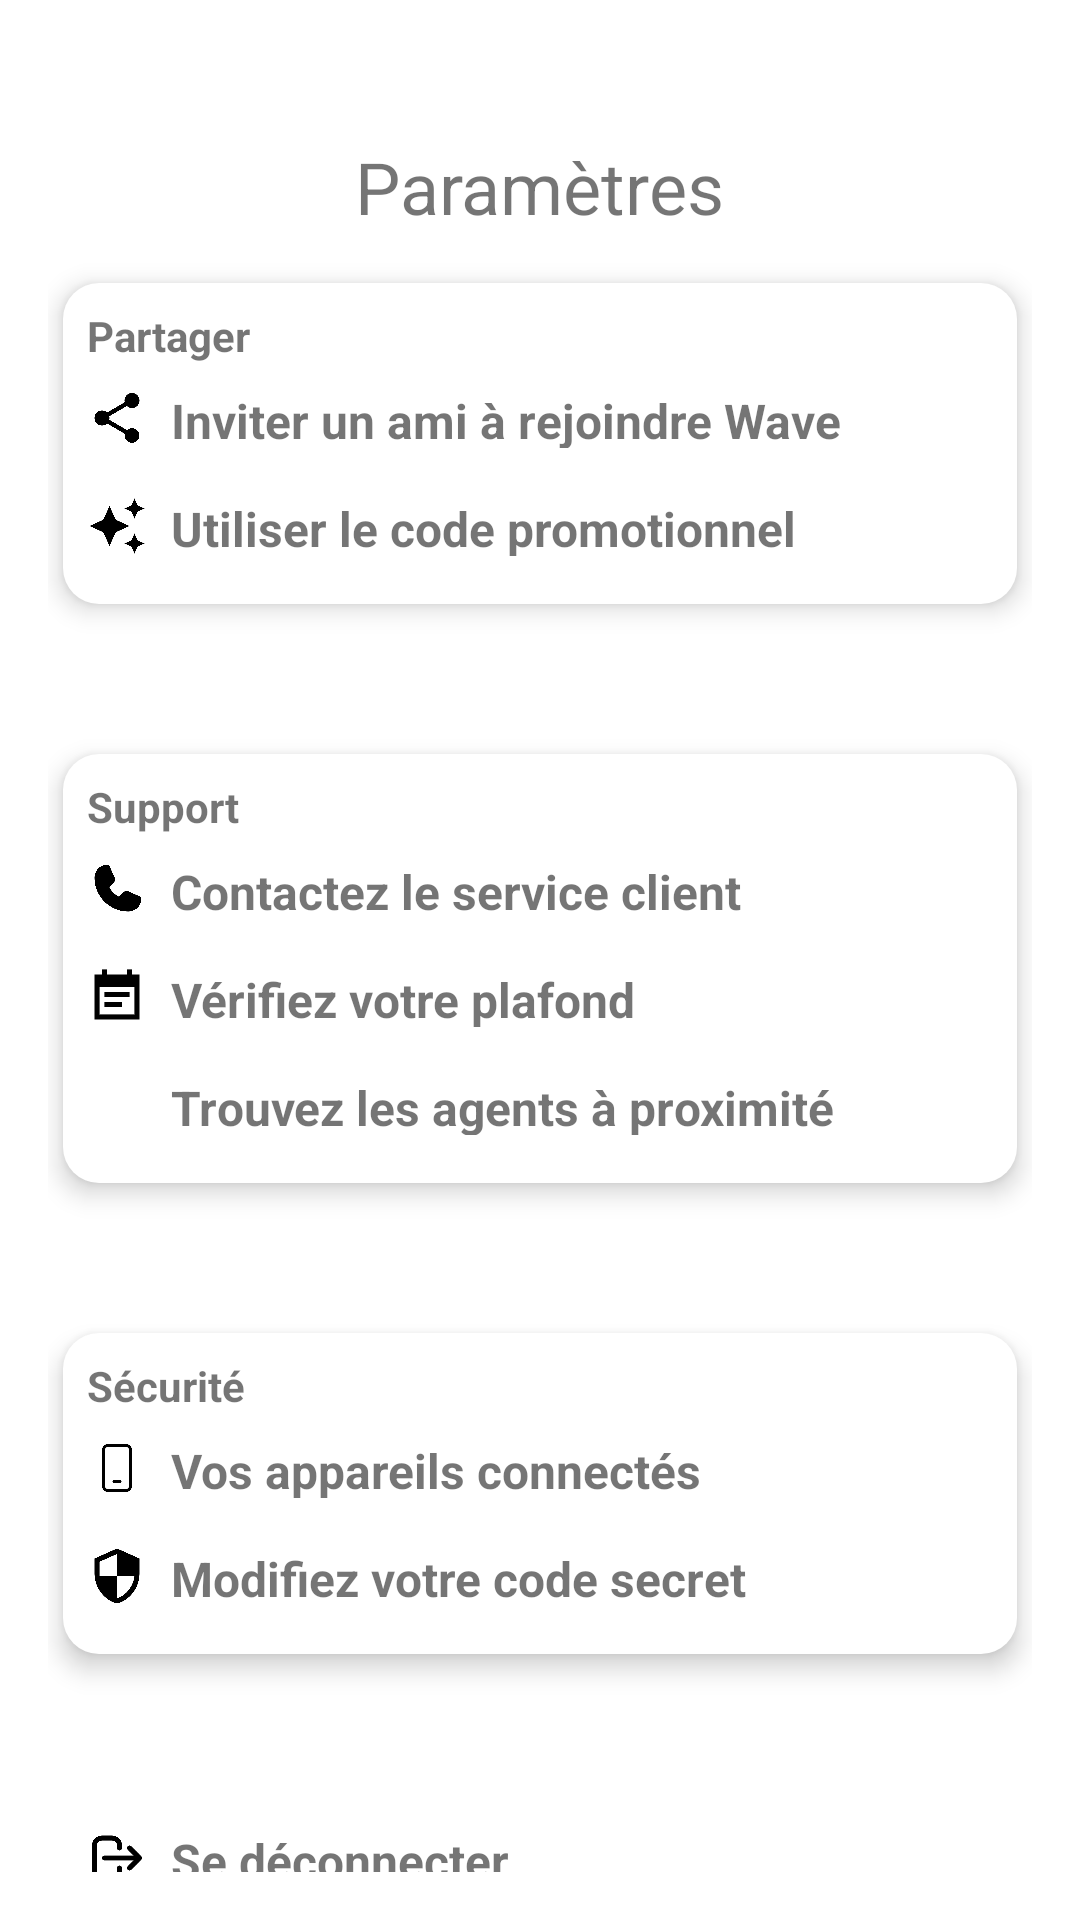

Write the Android layout XML for this screen, with the resource values it uses.
<!-- AndroidManifest.xml: activity theme Theme.Wave -->
<!-- res/layout/activity_settings.xml -->
<?xml version="1.0" encoding="utf-8"?>
<ScrollView xmlns:android="http://schemas.android.com/apk/res/android"
    android:layout_width="match_parent"
    android:layout_height="match_parent"
    android:padding="16dp">

    <LinearLayout
        android:layout_width="match_parent"
        android:layout_height="wrap_content"
        android:orientation="vertical">

        <TextView
            android:layout_width="wrap_content"
            android:layout_height="wrap_content"
            android:text="@string/param_tres"
            android:layout_marginTop="30dp"
            android:textSize="24sp"
            android:layout_gravity="center_horizontal"
            android:paddingBottom="16dp"/>

        <LinearLayout
            android:layout_width="match_parent"
            android:elevation="5dp"
            android:layout_marginStart="5dp"
            android:layout_marginEnd="5dp"
            android:layout_height="wrap_content"
            android:orientation="vertical"
            android:padding="8dp"
            android:layout_marginBottom="50dp"
            android:background="@drawable/rounded_corner_background">

            <TextView
                android:layout_width="wrap_content"
                android:layout_height="wrap_content"
                android:text="Partager"
                android:textStyle="bold"/>

            <LinearLayout
                android:layout_width="match_parent"
                android:layout_height="wrap_content"
                android:orientation="horizontal"
                android:paddingVertical="8dp">

                <ImageView
                    android:layout_width="20dp"
                    android:layout_height="20dp"
                    android:src="@drawable/share"/>

                <TextView
                    android:layout_width="wrap_content"
                    android:layout_height="20dp"
                    android:textSize="16sp"
                    android:textStyle="bold"
                    android:text="Inviter un ami à rejoindre Wave"
                    android:layout_gravity="center_vertical"
                    android:paddingStart="8dp"/>
            </LinearLayout>

            <LinearLayout
                android:layout_width="match_parent"
                android:layout_height="wrap_content"
                android:orientation="horizontal"
                android:paddingVertical="8dp">

                <ImageView
                    android:layout_width="20dp"
                    android:layout_height="20dp"
                    android:src="@drawable/promotion"/>

                <TextView
                    android:layout_width="wrap_content"
                    android:layout_height="20dp"
                    android:textSize="16sp"
                    android:textStyle="bold"
                    android:text="Utiliser le code promotionnel"
                    android:layout_gravity="center_vertical"
                    android:paddingStart="8dp"/>
            </LinearLayout>
        </LinearLayout>


        <LinearLayout
            android:layout_width="match_parent"
            android:layout_height="wrap_content"
            android:layout_marginStart="5dp"
            android:layout_marginEnd="5dp"
            android:orientation="vertical"
            android:padding="8dp"
            android:layout_marginBottom="50dp"
            android:elevation="5dp"
            android:background="@drawable/rounded_corner_background">

            <TextView
                android:layout_width="wrap_content"
                android:layout_height="wrap_content"
                android:text="Support"
                android:textStyle="bold"/>

            <LinearLayout
                android:layout_width="match_parent"
                android:layout_height="wrap_content"
                android:orientation="horizontal"
                android:paddingVertical="8dp">

                <ImageView
                    android:layout_width="20dp"
                    android:layout_height="20dp"
                    android:src="@drawable/contact"/>

                <TextView
                    android:layout_width="wrap_content"
                    android:layout_height="20dp"
                    android:textSize="16sp"
                    android:textStyle="bold"
                    android:text="Contactez le service client"
                    android:layout_gravity="center_vertical"
                    android:paddingStart="8dp"/>
            </LinearLayout>

            <LinearLayout
                android:layout_width="match_parent"
                android:layout_height="wrap_content"
                android:orientation="horizontal"
                android:paddingVertical="8dp">

                <ImageView
                    android:layout_width="20sp"
                    android:layout_height="20dp"
                    android:src="@drawable/note"/>

                <TextView
                    android:layout_width="wrap_content"
                    android:layout_height="20dp"
                    android:textSize="16sp"
                    android:textStyle="bold"
                    android:text="Vérifiez votre plafond"
                    android:layout_gravity="center_vertical"
                    android:paddingStart="8dp"/>
            </LinearLayout>

            <LinearLayout
                android:layout_width="match_parent"
                android:layout_height="wrap_content"
                android:orientation="horizontal"
                android:paddingVertical="8dp">

                <ImageView
                    android:layout_width="20dp"
                    android:layout_height="20dp"
                    android:src="@drawable/location"/>

                <TextView
                    android:layout_width="wrap_content"
                    android:layout_height="20dp"
                    android:textSize="16sp"
                    android:textStyle="bold"
                    android:text="Trouvez les agents à proximité"
                    android:layout_gravity="center_vertical"
                    android:paddingStart="8dp"/>
            </LinearLayout>
        </LinearLayout>

        <LinearLayout
            android:layout_width="match_parent"
            android:layout_height="wrap_content"
            android:layout_marginBottom="50dp"
            android:orientation="vertical"
            android:layout_marginStart="5dp"
            android:layout_marginEnd="5dp"
            android:padding="8dp"
            android:elevation="5dp"
            android:background="@drawable/rounded_corner_background">

            <TextView
                android:layout_width="wrap_content"
                android:layout_height="wrap_content"
                android:text="Sécurité"
                android:textStyle="bold"/>

            <LinearLayout
                android:layout_width="match_parent"
                android:layout_height="wrap_content"
                android:orientation="horizontal"
                android:paddingVertical="8dp">

                <ImageView
                    android:layout_width="20dp"
                    android:layout_height="20dp"
                    android:src="@drawable/phone_true"/>

                <TextView
                    android:layout_width="wrap_content"
                    android:layout_height="20dp"
                    android:textSize="16sp"
                    android:textStyle="bold"
                    android:layout_gravity="center_vertical"
                    android:paddingStart="8dp"
                    android:text="Vos appareils connectés"

                     />
            </LinearLayout>

            <LinearLayout
                android:layout_width="match_parent"
                android:layout_height="wrap_content"
                android:orientation="horizontal"
                android:paddingVertical="8dp">

                <ImageView
                    android:layout_width="20dp"
                    android:layout_height="20dp"
                    android:src="@drawable/ic_security"/>

                <TextView
                    android:layout_width="wrap_content"
                    android:layout_height="20dp"
                    android:textSize="16sp"
                    android:textStyle="bold"
                    android:text="Modifiez votre code secret"
                    android:layout_gravity="center_vertical"
                    android:paddingStart="8dp"/>
            </LinearLayout>
        </LinearLayout>

        <LinearLayout
            android:layout_width="match_parent"
            android:layout_height="wrap_content"
            android:orientation="horizontal"
            android:layout_marginStart="5dp"
            android:layout_marginEnd="5dp"
            android:padding="8dp"

            android:background="@drawable/rounded_corner_background">

            <ImageView
                android:layout_width="20dp"
                android:layout_height="20dp"
                android:src="@drawable/logout"/>

            <TextView
                android:layout_width="wrap_content"
                android:layout_height="20dp"
                android:textSize="16sp"
                android:textStyle="bold"
                android:text="Se déconnecter"
                android:layout_gravity="center_vertical"
                android:paddingStart="8dp"/>
        </LinearLayout>

    </LinearLayout>

</ScrollView>
<!-- resources referenced by this layout -->
<resources>
  <!-- drawable contact: png bitmap (drawable, 13789 bytes) -->
  <!-- drawable ic_security: png bitmap (drawable, 16455 bytes) -->
  <!-- drawable logout: png bitmap (drawable, 14778 bytes) -->
  <!-- drawable note: png bitmap (drawable, 8848 bytes) -->
  <!-- drawable phone_true: png bitmap (drawable, 12377 bytes) -->
  <!-- drawable promotion: png bitmap (drawable, 17938 bytes) -->
  <!-- drawable rounded_corner_background (drawable) -->
  <shape xmlns:android="http://schemas.android.com/apk/res/android">
      <solid android:color="@android:color/white"  />
      <corners android:radius="12dp" />
      <padding android:left="8dp" android:top="8dp" android:right="8dp" android:bottom="8dp"/>
  </shape>
  <!-- drawable share: png bitmap (drawable, 14837 bytes) -->
  <string name="param_tres">Paramètres</string>
  <style name="Theme.Wave" parent="Theme.MaterialComponents.Light.DarkActionBar">
          
          <item name="colorPrimary">@color/blue_wave</item>
          <item name="android:actionBarStyle">@color/white</item>
          <item name="colorPrimaryVariant">@color/white</item>
          <item name="colorOnPrimary">@color/white</item>
          
          <item name="colorSecondary">@color/blue_wave</item>
          <item name="colorSecondaryVariant">@color/blue_wave</item>
          <item name="colorOnSecondary">@color/white</item>
          
          <item name="android:statusBarColor">@color/white</item>
          
      </style>
  <color name="blue_wave">#1ec7fe</color>
  <color name="white">#FFFFFFFF</color>
</resources>
